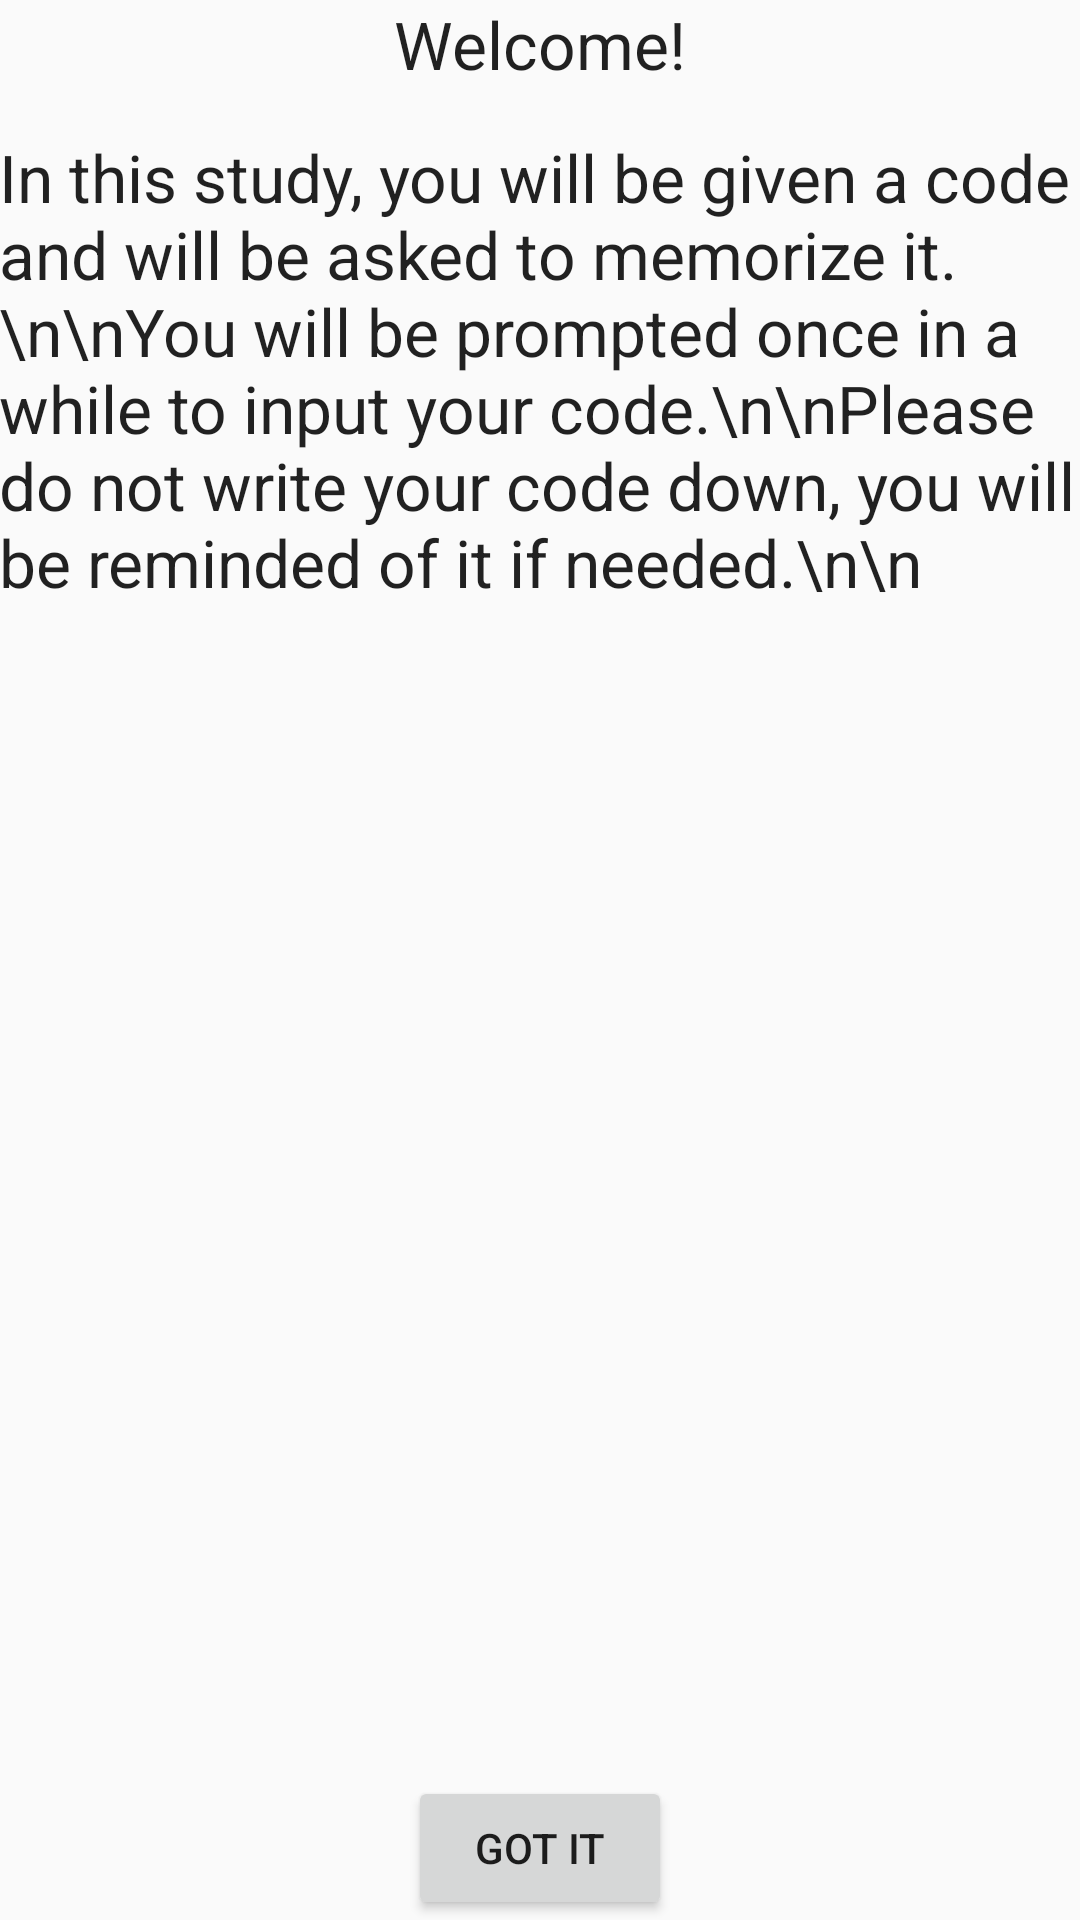

The Android layout XML behind this screen, and the referenced resources:
<!-- AndroidManifest.xml: application theme AppTheme -->
<!-- res/layout/activity_first_screen.xml -->
<RelativeLayout xmlns:android="http://schemas.android.com/apk/res/android"
    xmlns:tools="http://schemas.android.com/tools" android:layout_width="match_parent"
    android:layout_height="match_parent" android:paddingLeft="@dimen/activity_horizontal_margin"
    android:paddingRight="@dimen/activity_horizontal_margin"
    android:paddingTop="@dimen/activity_vertical_margin"
    android:paddingBottom="@dimen/activity_vertical_margin"
    tools:context="com.example.gilad.fp.tutorial.FirstScreen">

    <ScrollView
        android:layout_width="match_parent"
        android:layout_height="match_parent"
        android:id="@+id/scrollView"
        android:layout_marginBottom="50dp">
        <RelativeLayout
            android:layout_width="match_parent"
            android:layout_height="match_parent">
            <TextView
                android:layout_width="match_parent"
                android:layout_height="wrap_content"
                android:textAppearance="?android:attr/textAppearanceLarge"
                android:text="Welcome!"
                android:gravity="center"
                android:id="@+id/welcomeText" />
            <TextView
                android:layout_width="match_parent"
                android:layout_height="wrap_content"
                android:textAppearance="?android:attr/textAppearanceLarge"
                android:text="In this study, you will be given a code and will be asked to memorize it.\n\nYou will be prompted once in a while to input your code.\n\nPlease do not write your code down, you will be reminded of it if needed.\n\n"
                android:id="@+id/textView"
                android:layout_below="@id/welcomeText"
                android:layout_marginTop="15dp"/>
        </RelativeLayout>
    </ScrollView>


    <Button
        android:layout_width="wrap_content"
        android:layout_height="wrap_content"
        android:text="Got It"
        android:id="@+id/next_button"
        android:layout_alignParentBottom="true"
        android:layout_centerHorizontal="true" />
</RelativeLayout>
<!-- resources referenced by this layout -->
<resources>
  <style name="AppTheme" parent="Theme.AppCompat.Light.NoActionBar">
          
      </style>
</resources>
